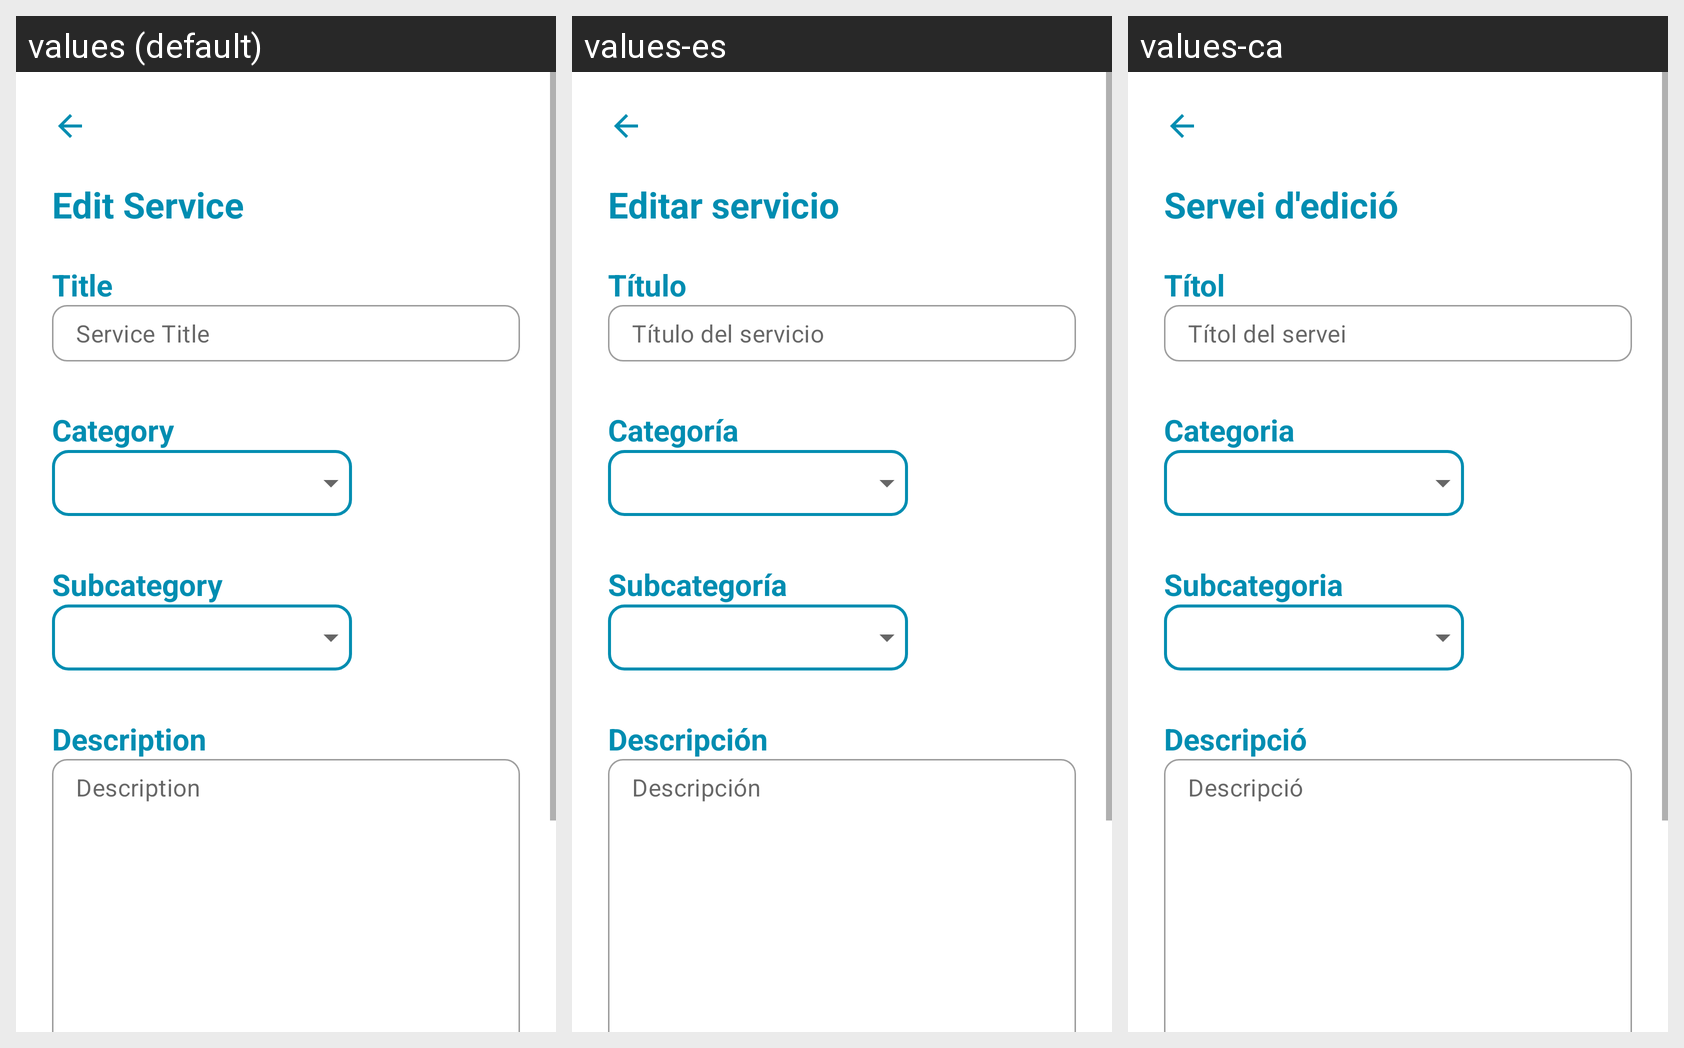

Locale-by-locale string values for the Android screen shown in this grid:
Android screen res/layout/fragment_edit_service.xml rendered under 3 locales, left to right: values (default), values-es, values-ca. Device: Nexus 5 (rendered at 1080×1920; each locale shown at half size, 540×960, under a caption strip naming it); theme Theme.LetMeDoIt.
Strings drawn on this screen, with the default value and each locale's value (text and hints the layout hard-codes, and strings that could not be matched under every locale, appear in the picture but are not listed):

txt_edit_service_editService
  values: Edit Service
  values-es: Editar servicio
  values-ca: Servei d'edició

txt_new_service_title
  values: Title
  values-es: Título
  values-ca: Títol

txt_new_service_serviceTitle
  values: Service Title
  values-es: Título del servicio
  values-ca: Títol del servei

txt_new_service_category
  values: Category
  values-es: Categoría
  values-ca: Categoria

txt_new_service_subcategory
  values: Subcategory
  values-es: Subcategoría
  values-ca: Subcategoria

txt_new_service_description
  values: Description
  values-es: Descripción
  values-ca: Descripció
